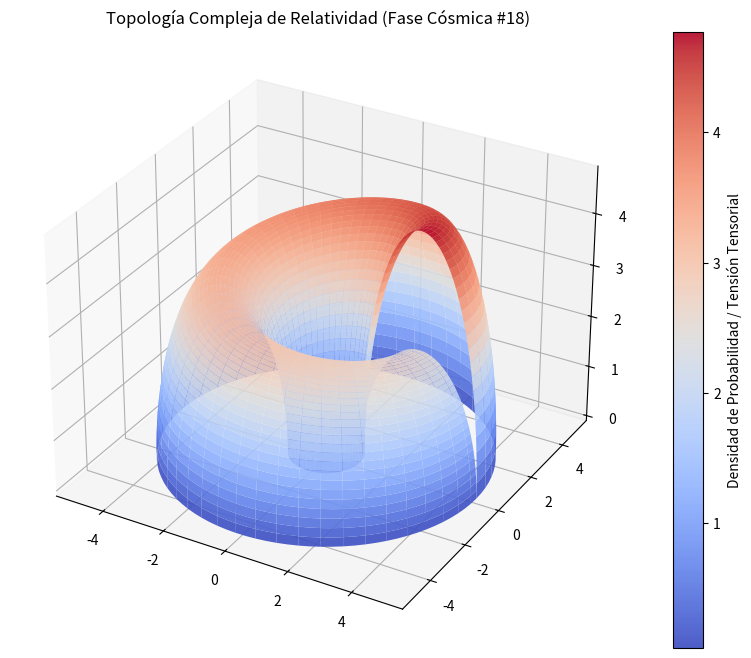

The matplotlib source for this figure:
%matplotlib inline
# Simulación Cósmica: Relatividad - Variante 18
import numpy as np
import matplotlib.pyplot as plt
from mpl_toolkits.mplot3d import Axes3D

# Parámetros Físicos Cuánticos/Relativistas
alpha = 2.977
beta = 1.88
gamma = 4.803

u = np.linspace(0, 2 * np.pi, 100)
v = np.linspace(0, np.pi, 100)
U, V = np.meshgrid(u, v)

# Topología Espacio-Temporal Avanzada (Fase Cósmica)
X = (alpha + beta * np.cos(V)) * np.cos(U)
Y = (alpha + beta * np.cos(V)) * np.sin(U)
Z = gamma * np.sin(V) * np.exp(-U/10)

fig = plt.figure(figsize=(12, 8))
ax = fig.add_subplot(111, projection='3d')
surf = ax.plot_surface(X, Y, Z, cmap='coolwarm', edgecolor='none', alpha=0.9)

fig.colorbar(surf, ax=ax, label='Densidad de Probabilidad / Tensión Tensorial')
plt.title(r'Topología Compleja de Relatividad (Fase Cósmica #18)')
plt.show()
